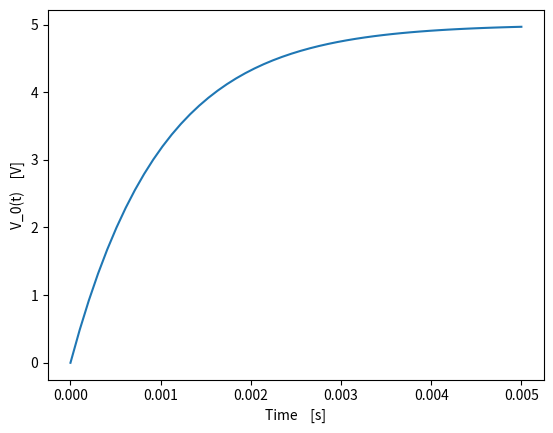

Write the Python code that produced this figure.
import numpy as np
import matplotlib.pyplot as plt


def main():
    tau = 0.001
    t = np.linspace(0, 5*tau)
    f_t = 5-5*np.e**(-t/tau)
    plt.plot(t, f_t)
    plt.xlabel("Time    [s]")
    plt.ylabel("V_0(t)    [V]")
    plt.show()
    print(find_time_constant(t, f_t))

def find_time_constant(t,f_t):
    """This function takes a time vector and associated voltage curve
    and determines and returns the time constant tau.
    
    Parameters
    ----------
    t:  array_like
        1D array of time points
    f_t:    array_like
        1D array of voltage values with t
    
    Returns
    -------
    tau: float
        time-constant value
    """
    vMax = max(f_t)
    midPoint = 0.632*vMax
    differenceArray = np.absolute(f_t - midPoint)
    index = differenceArray.argmin()
    tau = t[index]
    # print("index", index)
    # print("tau:", tau)
    return tau

if __name__ == '__main__':
    main()